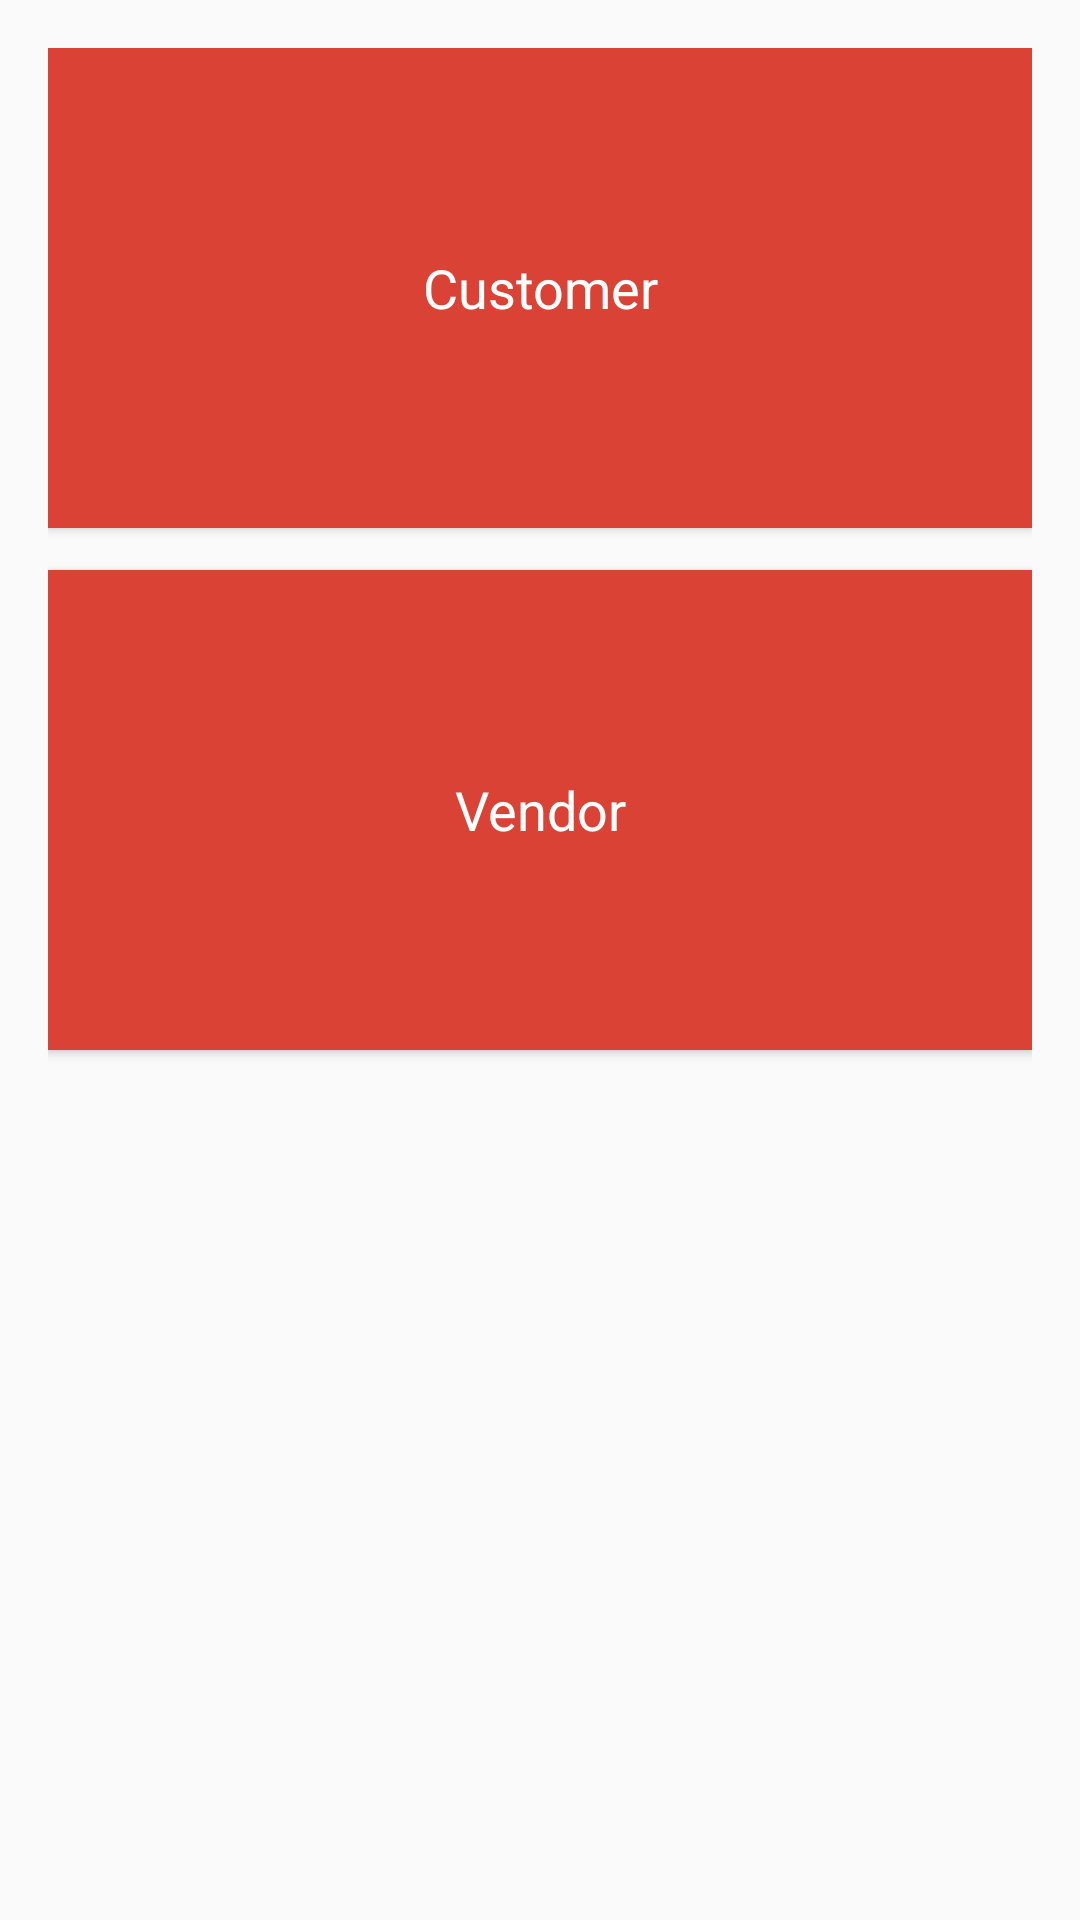

Android layout source for this screen:
<!-- AndroidManifest.xml: application theme AppTheme.NoActionBar -->
<!-- res/layout/activity_temp_main.xml -->
<?xml version="1.0" encoding="utf-8"?>
<RelativeLayout xmlns:android="http://schemas.android.com/apk/res/android"
    xmlns:tools="http://schemas.android.com/tools"
    android:id="@+id/activity_confirm"
    android:layout_width="match_parent"
    android:layout_height="match_parent"
    android:paddingBottom="@dimen/activity_vertical_margin"
    android:paddingLeft="@dimen/activity_horizontal_margin"
    android:paddingRight="@dimen/activity_horizontal_margin"
    android:paddingTop="@dimen/activity_vertical_margin"
    tools:context="com.mobile.pickup.Controller.TempMainActivity">

    <Button
        android:id="@+id/btn_customer"
        android:layout_width="match_parent"
        android:layout_height="160dp"
        android:layout_alignParentLeft="true"
        android:layout_alignParentStart="true"
        android:layout_alignParentTop="true"
        android:layout_centerHorizontal="true"
        android:layout_marginBottom="@dimen/list_padding_bottom"
        android:background="@color/colorPrimaryDark"
        android:textAppearance="@style/font_button"
        android:text="Customer" />

    <Button
        android:id="@+id/btn_vendor"
        android:layout_width="match_parent"
        android:layout_height="160dp"
        android:layout_below="@+id/btn_customer"
        android:background="@color/colorPrimaryDark"
        android:textAppearance="@style/font_button"
        android:text="Vendor" />

</RelativeLayout>
<!-- resources referenced by this layout -->
<resources>
  <color name="colorPrimaryDark">#d94235</color>
  <dimen name="activity_horizontal_margin">16dp</dimen>
  <dimen name="activity_vertical_margin">16dp</dimen>
  <dimen name="list_padding_bottom">14dp</dimen>
  <style name="font_button" parent="@android:style/TextAppearance.Medium">
          <item name="android:textColor">@color/colorWhite</item>
      </style>
  <style name="AppTheme.NoActionBar">
          <item name="windowActionBar">false</item>
          <item name="windowNoTitle">true</item>
  
      </style>
  <color name="colorWhite">#fff</color>
</resources>
